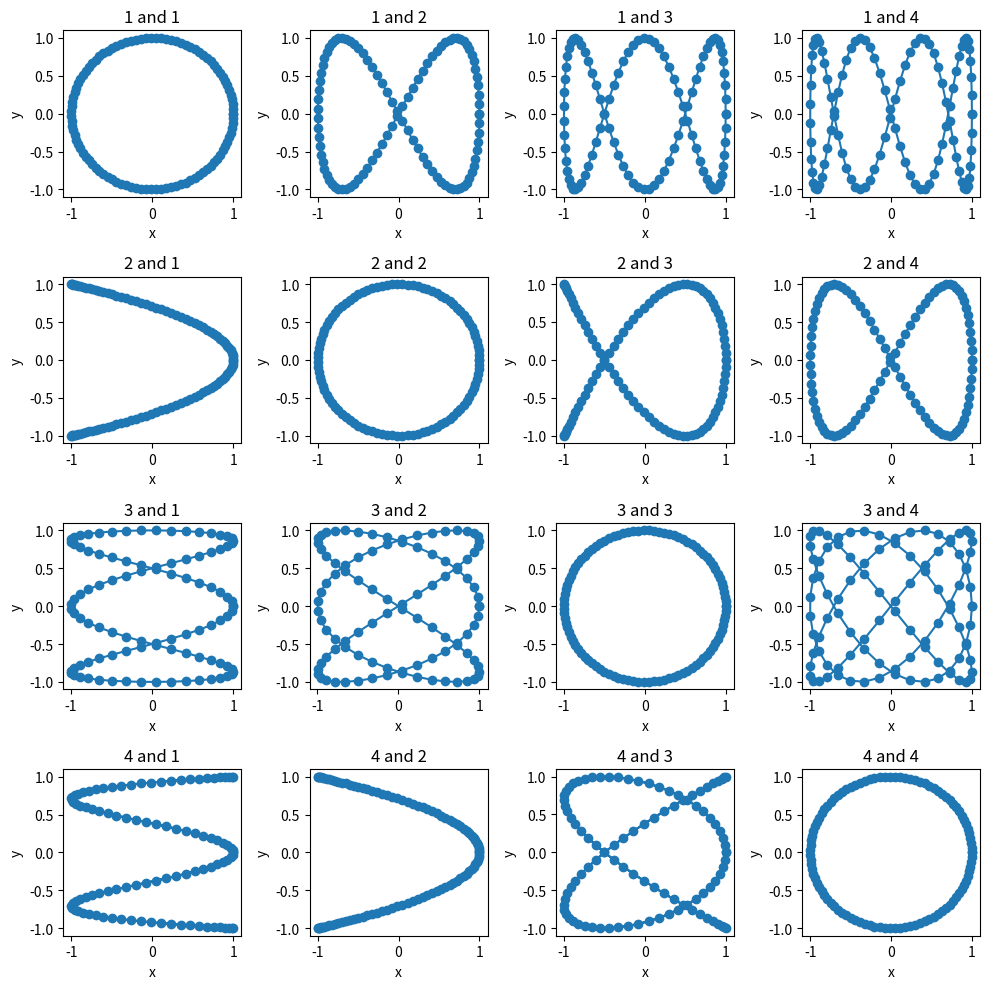

Recreate this plot in Python. (Note: this script raises an exception after producing the figure.)
import numpy as np
import matplotlib.pyplot as plt

fig, ax = plt.subplots(nrows=4, ncols=4)
fig.set_size_inches(10, 10)
ph1 = 0
ph2 = 0
for i in range(1, 5):
    for j in range(1, 5):
        t = np.linspace(0, 2 * np.pi / np.gcd(i, j), 100)

        x = np.cos(i * t + ph1)
        y = np.sin(j * t + ph2)
        ax[i - 1][j - 1].plot(x, y, 'o-')
        ax[i - 1][j - 1].set_xlabel('x')
        ax[i - 1][j - 1].set_ylabel('y')
        ax[i - 1][j - 1].set_title(f'{i} and {j}')
fig.tight_layout()
fig.savefig('task2/fig.png')
fig.show()
